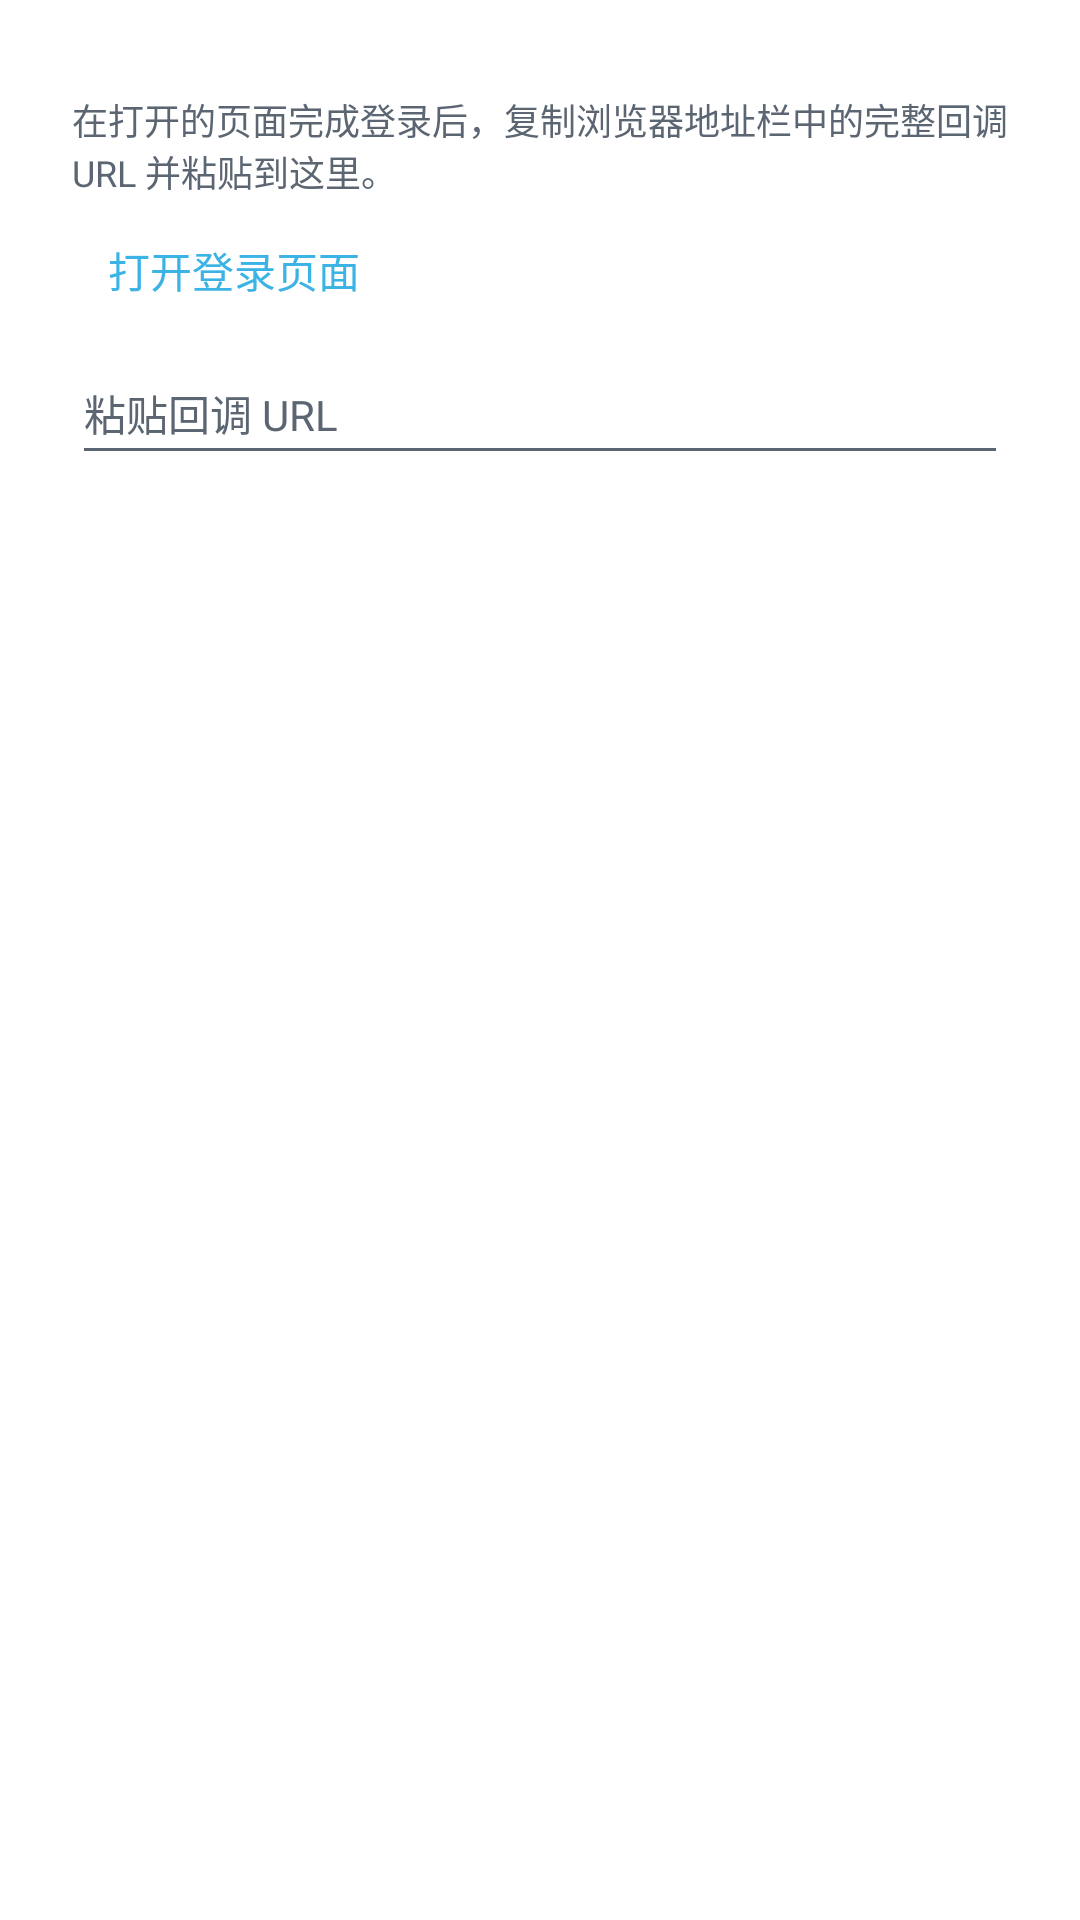

The Android layout XML behind this screen, and the referenced resources:
<!-- AndroidManifest.xml: application theme Theme.RvpnBrowser -->
<!-- res/layout/dialog_external_login.xml -->
<?xml version="1.0" encoding="utf-8"?>
<LinearLayout xmlns:android="http://schemas.android.com/apk/res/android"
    android:layout_width="match_parent"
    android:layout_height="wrap_content"
    android:orientation="vertical"
    android:paddingLeft="@dimen/space_xlarge"
    android:paddingTop="@dimen/space_medium"
    android:paddingRight="@dimen/space_xlarge"
    android:paddingBottom="@dimen/space_medium">

    <TextView
        android:id="@+id/challenge_message"
        android:layout_width="match_parent"
        android:layout_height="wrap_content"
        android:textColor="@color/text_primary"
        android:textSize="@dimen/text_normal" />

    <TextView
        android:layout_width="match_parent"
        android:layout_height="wrap_content"
        android:paddingTop="@dimen/space_small"
        android:text="@string/challenge_callback_help"
        android:textColor="@color/text_secondary"
        android:textSize="@dimen/text_small" />

    <Button
        android:id="@+id/btn_open_login"
        style="@style/Widget.RvpnBrowser.Button"
        android:layout_marginTop="@dimen/space_small"
        android:text="@string/challenge_open_login" />

    <EditText
        android:id="@+id/callback_input"
        android:layout_width="match_parent"
        android:layout_height="@dimen/field_height"
        android:layout_marginTop="@dimen/space_small"
        android:hint="@string/challenge_callback_hint"
        android:imeOptions="actionDone"
        android:inputType="textUri"
        android:singleLine="true"
        android:textColor="@color/text_primary"
        android:textSize="@dimen/text_normal" />

</LinearLayout>
<!-- resources referenced by this layout -->
<resources>
  <color name="text_primary">#11161C</color>
  <color name="text_secondary">#5B6672</color>
  <dimen name="field_height">44dp</dimen>
  <dimen name="space_medium">8dp</dimen>
  <dimen name="space_small">4dp</dimen>
  <dimen name="space_xlarge">24dp</dimen>
  <dimen name="text_normal">14sp</dimen>
  <dimen name="text_small">12sp</dimen>
  <string name="challenge_callback_help">在打开的页面完成登录后，复制浏览器地址栏中的完整回调 URL 并粘贴到这里。</string>
  <string name="challenge_callback_hint">粘贴回调 URL</string>
  <string name="challenge_open_login">打开登录页面</string>
  <style name="Widget.RvpnBrowser.Button" parent="Widget.AppCompat.Button.Borderless.Colored">
          <item name="android:layout_width">wrap_content</item>
          <item name="android:layout_height">wrap_content</item>
          <item name="android:minHeight">36dp</item>
          <item name="android:textAllCaps">false</item>
      </style>
  <style name="Theme.RvpnBrowser" parent="Theme.AppCompat.DayNight.NoActionBar">
          <item name="colorPrimary">@color/brand_primary</item>
          <item name="colorPrimaryDark">@color/brand_primary_dark</item>
          <item name="colorAccent">@color/brand_accent</item>
          <item name="android:windowBackground">@color/window_background</item>
          <item name="android:statusBarColor">@color/status_bar</item>
          <item name="android:navigationBarColor">@color/navigation_bar</item>
          <item name="android:textColorPrimary">@color/text_primary</item>
          <item name="android:textColorSecondary">@color/text_secondary</item>
          <item name="android:textColorHint">@color/text_secondary</item>
          <item name="android:colorBackground">@color/window_background</item>
          <item name="alertDialogTheme">@style/Theme.RvpnBrowser.Dialog</item>
      </style>
  <color name="brand_primary">#1968B9</color>
  <color name="brand_primary_dark">#0F3F73</color>
  <color name="brand_accent">#3BB3E4</color>
  <color name="window_background">#FFFFFF</color>
  <color name="status_bar">#0F3F73</color>
  <color name="navigation_bar">#FFFFFF</color>
  <style name="Theme.RvpnBrowser.Dialog" parent="Theme.AppCompat.DayNight.Dialog.Alert">
          <item name="colorAccent">@color/brand_primary</item>
          <item name="android:textColorPrimary">@color/text_primary</item>
          <item name="android:windowBackground">@color/card_background</item>
      </style>
  <color name="card_background">#FFFFFF</color>
</resources>
